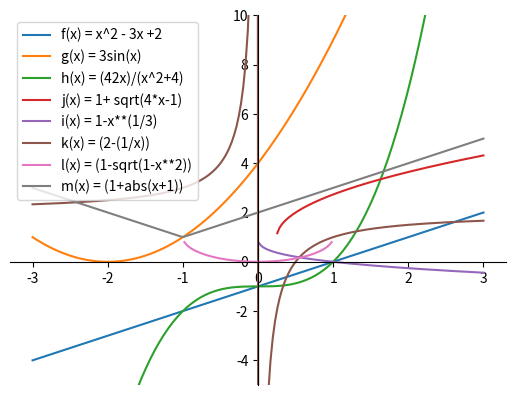

Reproduce this figure in Python.
from math import sqrt
import matplotlib.pyplot as plt
import numpy as np

xvalue = [-3,-1,1,3]
xvalue = np.linspace(xvalue[0], xvalue[-1], 200)
f_y = []
g_y = []
h_y = []
j_y = []
i_y = []
k_y = []
l_y = []
m_y = [] 


def f(x):
    return (x-1)

def g(x):
    return (x+2)**2

def h(x):
    return (x**3-1)

def j(x):
    if x < 0.25: 
        return
    return (1+(4*x-1)**(1/2))

def i(x):
    return 1-x**(1/3)

def k(x):
    return (2-(1/x))

def l(x):
    if 1 < x or x > 1: return
    return (1-(1-x**2)**(1/2))

def m(x):
    return (1+abs(x+1))

for x in xvalue:
    f_y.append(f(x))
    g_y.append(g(x))
    h_y.append(h(x))
    j_y.append(j(x))
    i_y.append(i(x))
    k_y.append(k(x))
    l_y.append(l(x))
    m_y.append(m(x))

    
axe = plt.figure().add_subplot(1, 1, 1)
axe.spines['left'].set_position('center')
axe.spines['bottom'].set_position('zero')
axe.spines['right'].set_color('none')
axe.spines['top'].set_color('none')
axe.xaxis.set_ticks_position('bottom')
axe.yaxis.set_ticks_position('left')



plt.plot(xvalue, f_y, label='f(x) = x^2 - 3x +2')
plt.plot(xvalue, g_y, label='g(x) = 3sin(x)')
plt.plot(xvalue, h_y, label='h(x) = (42x)/(x^2+4)')
plt.plot(xvalue, j_y, label='j(x) = 1+ sqrt(4*x-1)')
plt.plot(xvalue, i_y, label='i(x) = 1-x**(1/3)')
plt.plot(xvalue, k_y, label='k(x) = (2-(1/x))')
plt.plot(xvalue, l_y, label='l(x) = (1-sqrt(1-x**2))')
plt.plot(xvalue, m_y, label='m(x) = (1+abs(x+1))')
plt.ylim(-5, 10)
plt.legend()
plt.show()
print(1)

